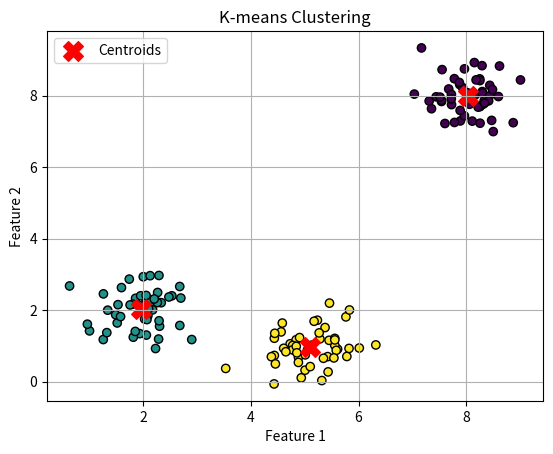

Here is the Python script that generated this plot:
import numpy as np
import matplotlib.pyplot as plt

def generate_data(num_points, centers, spread):
    data = []
    for center in centers:
        points = np.random.randn(num_points, 2) * spread + center
        data.append(points)
    return np.vstack(data)

def k_means(data, k, max_iterations=100):
    random_indices = np.random.choice(data.shape[0], k, replace=False)
    centroids = data[random_indices]
    for _ in range(max_iterations):
        distances = np.linalg.norm(data[:, np.newaxis] - centroids, axis=2)
        labels = np.argmin(distances, axis=1)
        new_centroids = np.array([data[labels == i].mean(axis=0) for i in range(k)])
        if np.all(centroids == new_centroids):
            break
        centroids = new_centroids
    return centroids, labels

def plot_clusters(data, centroids, labels):
    plt.scatter(data[:, 0], data[:, 1], c=labels, cmap='viridis', marker='o', edgecolor='k')
    plt.scatter(centroids[:, 0], centroids[:, 1], c='red', marker='X', s=200, label='Centroids')
    plt.title('K-means Clustering')
    plt.xlabel('Feature 1')
    plt.ylabel('Feature 2')
    plt.legend()
    plt.grid(True)
    plt.show()

if __name__ == "__main__":
    num_points_per_cluster = 50
    centers = [(2, 2), (8, 8), (5, 1)]
    spread = 0.5
    k = len(centers)

    data = generate_data(num_points_per_cluster, centers, spread)
    centroids, labels = k_means(data, k)
    plot_clusters(data, centroids, labels)
